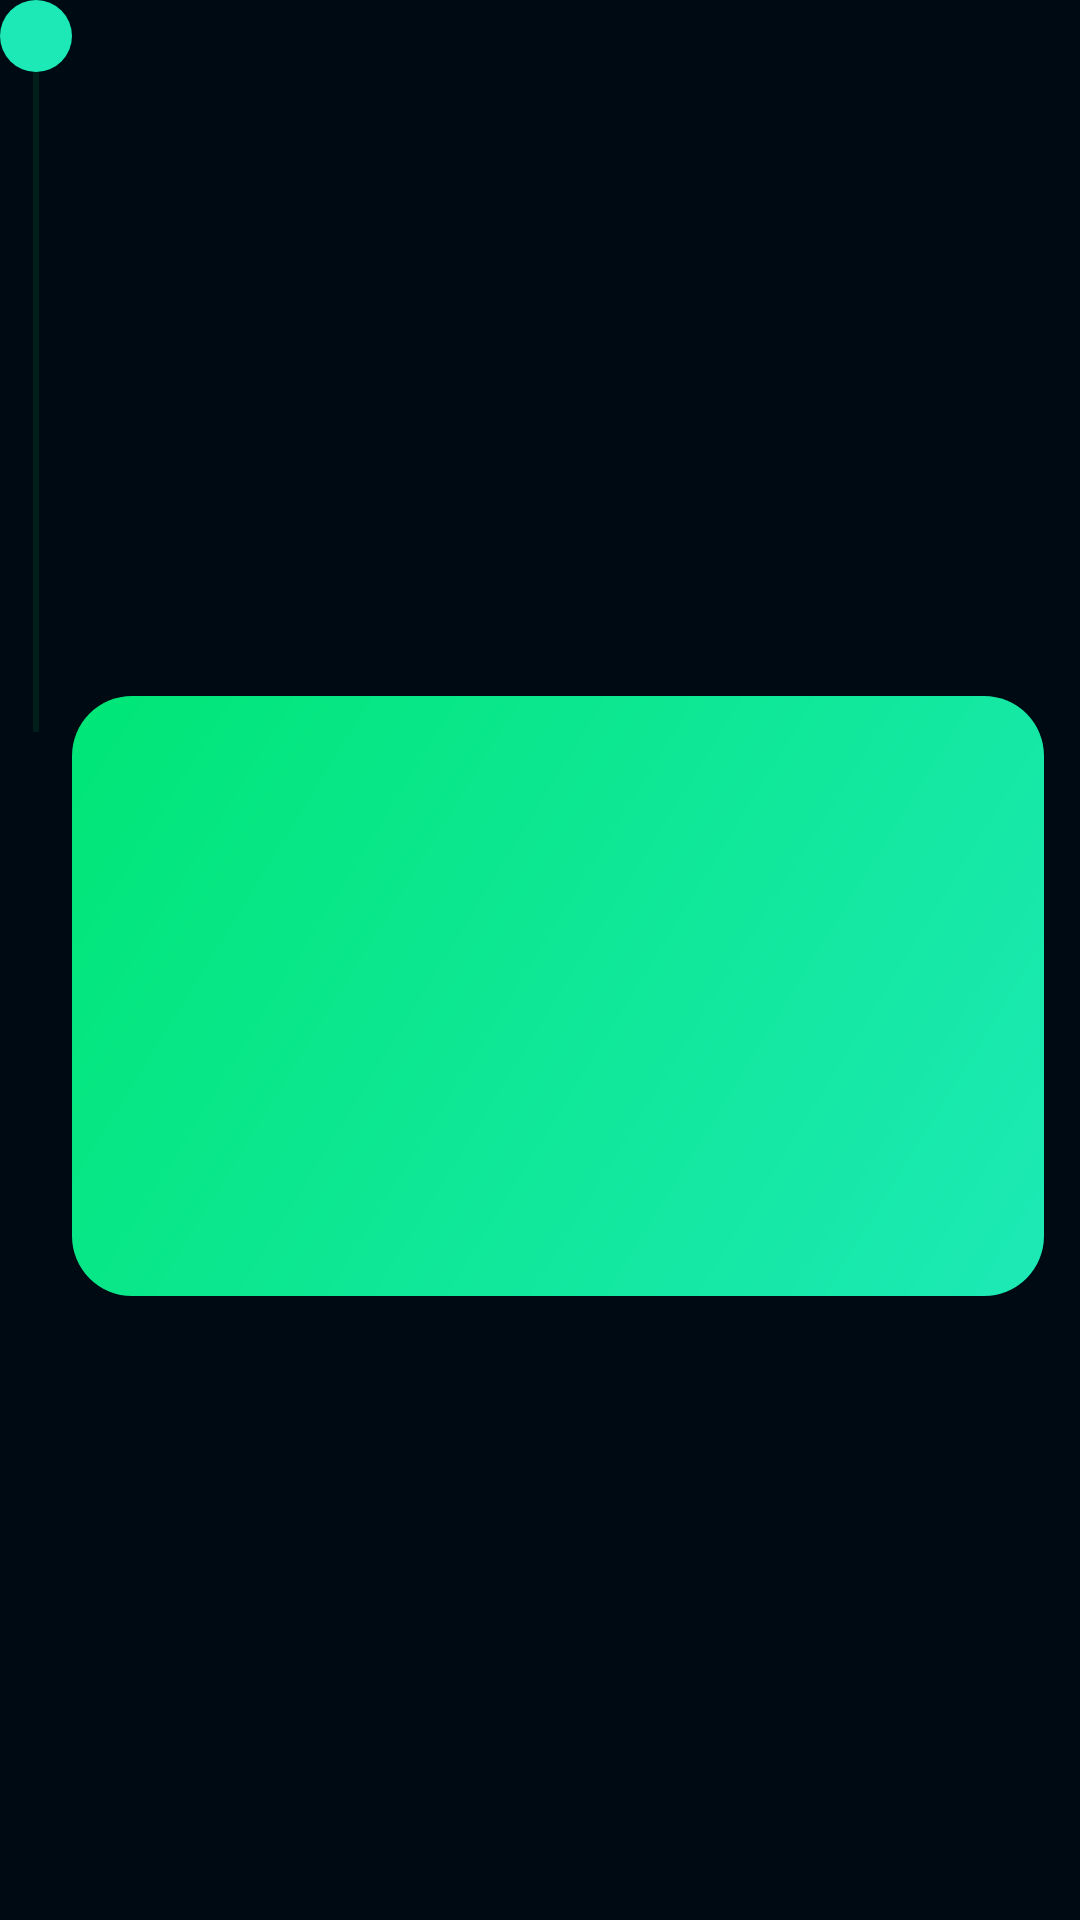

This screen was rendered from an Android layout file. Write that file and the resources it references.
<!-- AndroidManifest.xml: application theme Theme.DemoClasses -->
<!-- res/layout/class_card_item_extra.xml -->
<?xml version="1.0" encoding="utf-8"?>
<androidx.constraintlayout.widget.ConstraintLayout
    xmlns:android="http://schemas.android.com/apk/res/android"
    xmlns:tools="http://schemas.android.com/tools"
    xmlns:app="http://schemas.android.com/apk/res-auto"
    android:layout_width="match_parent"
    android:layout_height="244dp"
    android:background="@color/primary_dark">
    <FrameLayout
        android:id="@+id/placeholder"
        android:layout_width="12dp"
        android:layout_height="24dp"
        android:background="@drawable/line_background_left"
        app:layout_constraintTop_toTopOf="parent"
        app:layout_constraintStart_toStartOf="parent"
        app:layout_constraintEnd_toStartOf="@id/time"/>
    <TextView
        android:id="@+id/time"
        android:layout_width="0dp"
        android:layout_height="24dp"
        android:background="@drawable/line_background_right"
        app:layout_constraintTop_toTopOf="parent"
        app:layout_constraintStart_toEndOf="@id/placeholder"
        app:layout_constraintEnd_toEndOf="parent"/>
    <FrameLayout
        android:id="@+id/left_border"
        android:layout_width="12dp"
        android:layout_height="220dp"
        android:background="@drawable/line_background_left"
        app:layout_constraintTop_toBottomOf="@id/placeholder"
        app:layout_constraintStart_toStartOf="parent"
        app:layout_constraintEnd_toStartOf="@id/right_border"/>
    <FrameLayout
        android:id="@+id/right_border"
        android:layout_width="12dp"
        android:layout_height="220dp"
        android:background="@drawable/line_background_right"
        app:layout_constraintTop_toBottomOf="@id/time"
        app:layout_constraintStart_toEndOf="@id/left_border"
        app:layout_constraintEnd_toStartOf="@id/card_container"/>
    <ImageView
        android:id="@+id/dot_active"
        android:layout_width="24dp"
        android:layout_height="24dp"
        android:background="@drawable/dot_active"
        app:layout_constraintTop_toTopOf="parent"
        app:layout_constraintStart_toStartOf="parent"/>
    <ImageView
        android:id="@+id/dot_inactive"
        android:layout_width="12dp"
        android:layout_height="12dp"
        android:layout_marginTop="6dp"
        android:layout_marginStart="6dp"
        android:background="@drawable/dot_inactive"
        app:layout_constraintTop_toTopOf="parent"
        app:layout_constraintStart_toStartOf="parent"/>
    <androidx.constraintlayout.widget.ConstraintLayout
        android:id="@+id/card_container"
        android:layout_width="0dp"
        android:layout_height="200dp"
        android:layout_marginEnd="12dp"
        android:paddingStart="24dp"
        android:paddingEnd="24dp"
        android:background="@drawable/timer_background"
        app:layout_constraintTop_toBottomOf="@id/time"
        app:layout_constraintStart_toEndOf="@id/right_border"
        app:layout_constraintEnd_toEndOf="parent"
        app:layout_constraintBottom_toBottomOf="parent">
        <androidx.constraintlayout.widget.ConstraintLayout
            android:id="@+id/info_container"
            android:layout_width="match_parent"
            android:layout_height="wrap_content"
            android:layout_marginTop="16dp"
            app:layout_constraintTop_toTopOf="parent"
            app:layout_constraintStart_toStartOf="parent"
            app:layout_constraintEnd_toEndOf="parent">
            <TextView
                android:id="@+id/title"
                android:textSize="16sp"
                android:textColor="@color/primary_text"
                android:textStyle="bold"
                android:layout_width="wrap_content"
                android:layout_height="wrap_content"
                tools:text="History"
                android:layout_marginStart="12dp"
                app:layout_constraintTop_toTopOf="parent"
                app:layout_constraintStart_toEndOf="@id/icon"
                app:layout_constraintBottom_toTopOf="@id/teacher"/>
            <TextView
                android:id="@+id/teacher"
                android:textColor="@color/primary_text"
                tools:text="8:00 - 8:45"
                android:layout_marginStart="12dp"
                android:layout_width="wrap_content"
                android:layout_height="wrap_content"
                app:layout_constraintTop_toBottomOf="@id/title"
                app:layout_constraintStart_toEndOf="@id/icon"
                app:layout_constraintBottom_toBottomOf="parent"/>
            <ImageView
                android:id="@+id/icon"
                app:tint="@color/primary_text"
                tools:src="@drawable/ic_biology"
                android:layout_width="32dp"
                android:layout_height="32dp"
                app:layout_constraintTop_toTopOf="@id/title"
                app:layout_constraintStart_toStartOf="parent"
                app:layout_constraintBottom_toBottomOf="@id/teacher"/>
        </androidx.constraintlayout.widget.ConstraintLayout>
        <TextView
            android:id="@+id/description"
            android:maxLines="4"
            android:textColor="@color/primary_text"
            android:textSize="12sp"
            android:layout_marginTop="12dp"
            android:layout_width="match_parent"
            android:layout_height="wrap_content"
            tools:text="Lorem ipsum..."
            app:layout_constraintTop_toBottomOf="@id/info_container"
            app:layout_constraintStart_toStartOf="parent"
            app:layout_constraintEnd_toEndOf="parent" />
    </androidx.constraintlayout.widget.ConstraintLayout>
</androidx.constraintlayout.widget.ConstraintLayout>
<!-- resources referenced by this layout -->
<resources>
  <color name="primary_dark">#000a12</color>
  <color name="primary_text">#ffffff</color>
  <!-- drawable dot_active (drawable) -->
  <?xml version="1.0" encoding="utf-8"?>
  <layer-list xmlns:android="http://schemas.android.com/apk/res/android">
      <item>
          <shape android:shape="oval">
              <size
                  android:width="40dp"
                  android:height="40dp" />
              <padding
                  android:bottom="20dp"
                  android:left="20dp"
                  android:right="20dp"
                  android:top="20dp" />
              <solid android:color="@color/secondary"/>
          </shape>
      </item>
  
      <item>
          <shape android:shape="oval">
              <size
                  android:width="40dp"
                  android:height="40dp" />
              <solid android:color="@color/secondary_light" />
          </shape>
      </item>
  </layer-list>
  <!-- drawable dot_inactive (drawable) -->
  <?xml version="1.0" encoding="utf-8"?>
  <inset xmlns:android="http://schemas.android.com/apk/res/android">
      <shape android:shape="oval">
          <solid android:color="@color/secondary" />
      </shape>
  </inset>
  <!-- drawable line_background_left (drawable) -->
  <?xml version="1.0" encoding="UTF-8" standalone="no"?>
  <inset xmlns:android="http://schemas.android.com/apk/res/android"
      android:insetLeft="-2dp"
      android:insetTop="-2dp"
      android:insetBottom="-2dp">
  
      <shape android:shape="rectangle">
          <stroke
              android:width="1dp"
              android:color="@color/secondary_shaded" />
          <solid android:color="@color/primary_dark" />
      </shape>
  
  </inset>
  <!-- drawable line_background_right (drawable) -->
  <?xml version="1.0" encoding="UTF-8" standalone="no"?>
  <inset xmlns:android="http://schemas.android.com/apk/res/android"
      android:insetRight="-2dp"
      android:insetTop="-2dp"
      android:insetBottom="-2dp">
  
      <shape android:shape="rectangle">
          <stroke
              android:width="1dp"
              android:color="@color/secondary_shaded" />
          <solid android:color="@color/primary_dark" />
      </shape>
  
  </inset>
  <!-- drawable timer_background (drawable) -->
  <shape xmlns:android="http://schemas.android.com/apk/res/android">
      <gradient
          android:startColor="@color/secondary"
          android:endColor="@color/secondary_light"
          android:angle="135"
          android:type="linear"/>
      <corners android:radius="20dp"/>
  </shape>
  <style name="Theme.DemoClasses" parent="Theme.MaterialComponents.NoActionBar">
          
      </style>
  <color name="secondary">#1de9b6</color>
  <color name="secondary_light">#00e676</color>
  <color name="secondary_shaded">#1800e676</color>
</resources>
